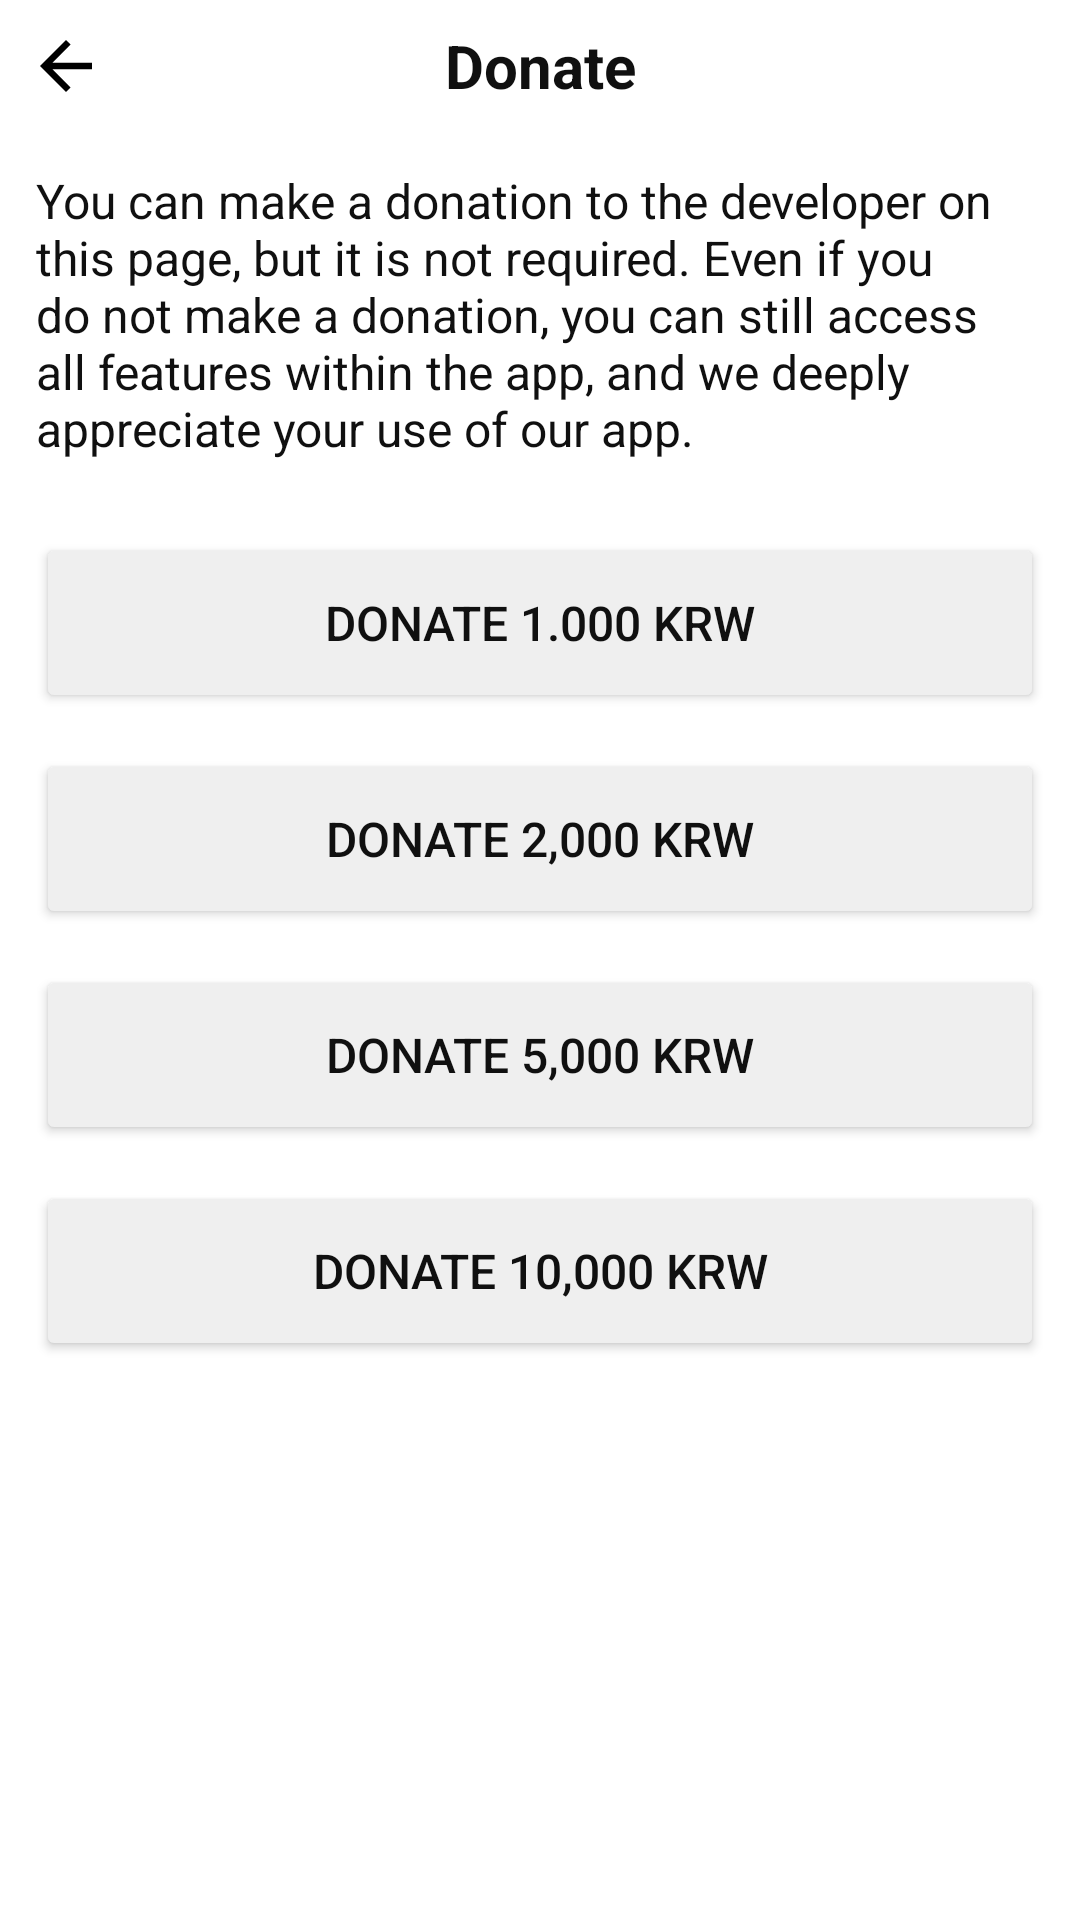

Write the Android layout XML for this screen, with the resource values it uses.
<!-- AndroidManifest.xml: application theme Theme.Todo -->
<!-- res/layout/activity_donate.xml -->
<?xml version="1.0" encoding="utf-8"?>
<androidx.constraintlayout.widget.ConstraintLayout
    xmlns:android="http://schemas.android.com/apk/res/android"
    xmlns:tools="http://schemas.android.com/tools"
    xmlns:app="http://schemas.android.com/apk/res-auto"
    android:id="@+id/main"
    android:layout_width="match_parent"
    android:layout_height="match_parent"
    tools:context=".Activity.DonateActivity">

    <RelativeLayout
        android:id="@+id/toolbar"
        android:layout_width="match_parent"
        android:layout_height="wrap_content"
        android:padding="6dp"
        app:layout_constraintEnd_toEndOf="parent"
        app:layout_constraintStart_toStartOf="parent"
        app:layout_constraintTop_toTopOf="parent">

        <ImageView
            android:id="@+id/donate_back_btn"
            android:padding="3dp"
            android:contentDescription="@string/image"
            android:layout_width="32dp"
            android:layout_height="32dp"
            android:layout_alignParentStart="true"
            android:layout_centerVertical="true"
            android:src="@drawable/baseline_arrow_back_24" />

        <TextView
            android:layout_width="wrap_content"
            android:layout_height="32dp"
            android:textSize="20sp"
            android:layout_alignParentEnd="true"
            android:layout_alignParentStart="true"
            android:gravity="center"
            android:textColor="@color/text"
            android:textStyle="bold"
            android:text="@string/donate" />

    </RelativeLayout>

    <LinearLayout
        android:layout_width="match_parent"
        android:layout_height="0dp"
        android:orientation="vertical"
        app:layout_constraintBottom_toBottomOf="parent"
        app:layout_constraintEnd_toEndOf="parent"
        app:layout_constraintStart_toStartOf="parent"
        app:layout_constraintTop_toBottomOf="@+id/toolbar">

        <TextView
            android:layout_width="match_parent"
            android:layout_height="wrap_content"
            android:padding="12dp"
            android:text="@string/donate_text"
            android:textColor="@color/text"
            android:textSize="16sp" />

        <Button
            android:id="@+id/donate_1000"
            android:layout_width="match_parent"
            android:layout_height="60dp"
            android:layout_margin="12dp"
            app:shapeAppearance="@style/ShapeAppearance.MaterialComponents.MediumComponent"
            android:backgroundTint="@color/gray"
            android:textSize="16sp"
            android:textColor="@color/text"
            android:text="@string/d_1000"/>

        <Button
            android:id="@+id/donate_2000"
            android:layout_width="match_parent"
            android:layout_height="60dp"
            android:layout_marginHorizontal="12dp"
            android:layout_marginBottom="12dp"
            app:shapeAppearance="@style/ShapeAppearance.MaterialComponents.MediumComponent"
            android:backgroundTint="@color/gray"
            android:textSize="16sp"
            android:textColor="@color/text"
            android:text="@string/d_2000"/>

        <Button
            android:id="@+id/donate_5000"
            android:layout_width="match_parent"
            android:layout_height="60dp"
            android:layout_marginHorizontal="12dp"
            android:layout_marginBottom="12dp"
            app:shapeAppearance="@style/ShapeAppearance.MaterialComponents.MediumComponent"
            android:backgroundTint="@color/gray"
            android:textSize="16sp"
            android:textColor="@color/text"
            android:text="@string/d_5000"/>

        <Button
            android:id="@+id/donate_10000"
            android:layout_width="match_parent"
            android:layout_height="60dp"
            android:layout_marginHorizontal="12dp"
            android:layout_marginBottom="12dp"
            app:shapeAppearance="@style/ShapeAppearance.MaterialComponents.MediumComponent"
            android:backgroundTint="@color/gray"
            android:textSize="16sp"
            android:textColor="@color/text"
            android:text="@string/d_10000"/>

    </LinearLayout>

  </androidx.constraintlayout.widget.ConstraintLayout>
<!-- resources referenced by this layout -->
<resources>
  <color name="gray">#EFEFEF</color>"
  <color name="text">#101010</color>
  <!-- drawable baseline_arrow_back_24 (drawable) -->
  <vector xmlns:android="http://schemas.android.com/apk/res/android" android:autoMirrored="true" android:height="24dp" android:tint="@color/drawable" android:viewportHeight="24" android:viewportWidth="24" android:width="24dp">
        
      <path android:fillColor="@android:color/white" android:pathData="M20,11H7.83l5.59,-5.59L12,4l-8,8 8,8 1.41,-1.41L7.83,13H20v-2z"/>
      
  </vector>
  <string name="d_1000">Donate 1.000 KRW</string>
  <string name="d_10000">Donate 10,000 KRW</string>
  <string name="d_2000">Donate 2,000 KRW</string>
  <string name="d_5000">Donate 5,000 KRW</string>
  <string name="donate">Donate</string>
  <string name="donate_text">You can make a donation to the developer on this page, but it is not required. Even if you do not make a donation, you can still access all features within the app, and we deeply appreciate your use of our app.</string>
  <string name="image" translatable="false">image</string>
  <style name="Theme.Todo" parent="Base.Theme.Todo" />
  <color name="drawable">#FF000000</color>
  <style name="Base.Theme.Todo" parent="Theme.Material3.DayNight.NoActionBar">&gt;
          <item name="colorOnPrimary">@color/white</item>
          <item name="colorPrimary">@color/text</item>
          <item name="colorPrimaryContainer">@color/black</item>
          <item name="colorSecondary">@color/blue_dark</item>
          <item name="android:windowBackground">@color/background</item>
          <item name="android:statusBarColor">@color/black</item>
      </style>
  <color name="white">#FFFFFFFF</color>
  <color name="black">#FF000000</color>
  <color name="blue_dark">#00B3EF</color>
  <color name="background">#FFFFFF</color>
</resources>
